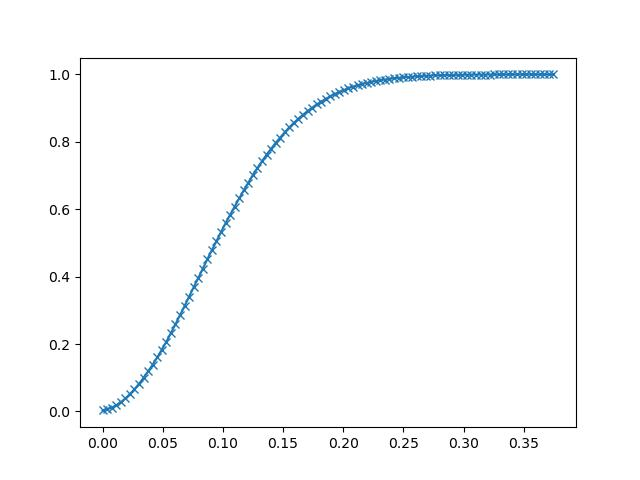

The table this chart was drawn from, first rows:
0.000000000000000000e+00, 3.105163574218750000e-03
3.784873979423927174e-03, 6.408691406250000000e-03
7.569747958847854348e-03, 1.129913330078125000e-02
1.135462193827178196e-02, 1.840972900390625000e-02
1.513949591769570870e-02, 2.737426757812500000e-02
1.892436989711963544e-02, 3.854370117187500000e-02
2.270924387654356391e-02, 5.134582519531250000e-02
2.649411785596748892e-02, 6.604766845703125000e-02
3.027899183539141739e-02, 8.177947998046875000e-02
3.406386581481534587e-02, 9.986114501953125000e-02
3.784873979423927087e-02, 1.189727783203125000e-01
4.163361377366319588e-02, 1.388931274414062500e-01
4.541848775308712782e-02, 1.602096557617187500e-01
4.920336173251105283e-02, 1.830825805664062500e-01
5.298823571193497783e-02, 2.065582275390625000e-01
5.677310969135890978e-02, 2.322998046875000000e-01
6.055798367078283478e-02, 2.583923339843750000e-01
6.434285765020676673e-02, 2.855224609375000000e-01
6.812773162963069173e-02, 3.125076293945312500e-01
7.191260560905461674e-02, 3.408203125000000000e-01
7.569747958847854175e-02, 3.682632446289062500e-01
7.948235356790246675e-02, 3.957138061523437500e-01
8.326722754732639176e-02, 4.232406616210937500e-01
8.705210152675033064e-02, 4.513473510742187500e-01
9.083697550617425565e-02, 4.785766601562500000e-01
9.462184948559818065e-02, 5.048751831054687500e-01
9.840672346502210566e-02, 5.320053100585937500e-01
1.021915974444460307e-01, 5.582733154296875000e-01
1.059764714238699557e-01, 5.833587646484375000e-01
1.097613454032938946e-01, 6.077117919921875000e-01
1.135462193827178196e-01, 6.320037841796875000e-01
1.173310933621417446e-01, 6.559906005859375000e-01
1.211159673415656696e-01, 6.788711547851562500e-01
1.249008413209895946e-01, 7.016525268554687500e-01
1.286857153004135335e-01, 7.222442626953125000e-01
1.324705892798374585e-01, 7.423400878906250000e-01
1.362554632592613835e-01, 7.616424560546875000e-01
1.400403372386853085e-01, 7.795944213867187500e-01
1.438252112181092335e-01, 7.965316772460937500e-01
1.476100851975331585e-01, 8.127059936523437500e-01
1.513949591769570835e-01, 8.283081054687500000e-01
1.551798331563810085e-01, 8.431015014648437500e-01
1.589647071358049335e-01, 8.562240600585937500e-01
1.627495811152288585e-01, 8.686599731445312500e-01
1.665344550946527835e-01, 8.803176879882812500e-01
1.703193290740767363e-01, 8.912658691406250000e-01
1.741042030535006613e-01, 9.011611938476562500e-01
1.778890770329245863e-01, 9.106979370117187500e-01
1.816739510123485113e-01, 9.194259643554687500e-01
1.854588249917724363e-01, 9.274520874023437500e-01
1.892436989711963613e-01, 9.351043701171875000e-01
1.930285729506202863e-01, 9.419250488281250000e-01
1.968134469300442113e-01, 9.479904174804687500e-01
2.005983209094681363e-01, 9.537277221679687500e-01
2.043831948888920613e-01, 9.589767456054687500e-01
2.081680688683159863e-01, 9.638290405273437500e-01
2.119529428477399113e-01, 9.677581787109375000e-01
2.157378168271638363e-01, 9.713668823242187500e-01
2.195226908065877891e-01, 9.747772216796875000e-01
2.233075647860117141e-01, 9.778518676757812500e-01
2.270924387654356391e-01, 9.805679321289062500e-01
... 39 more rows
